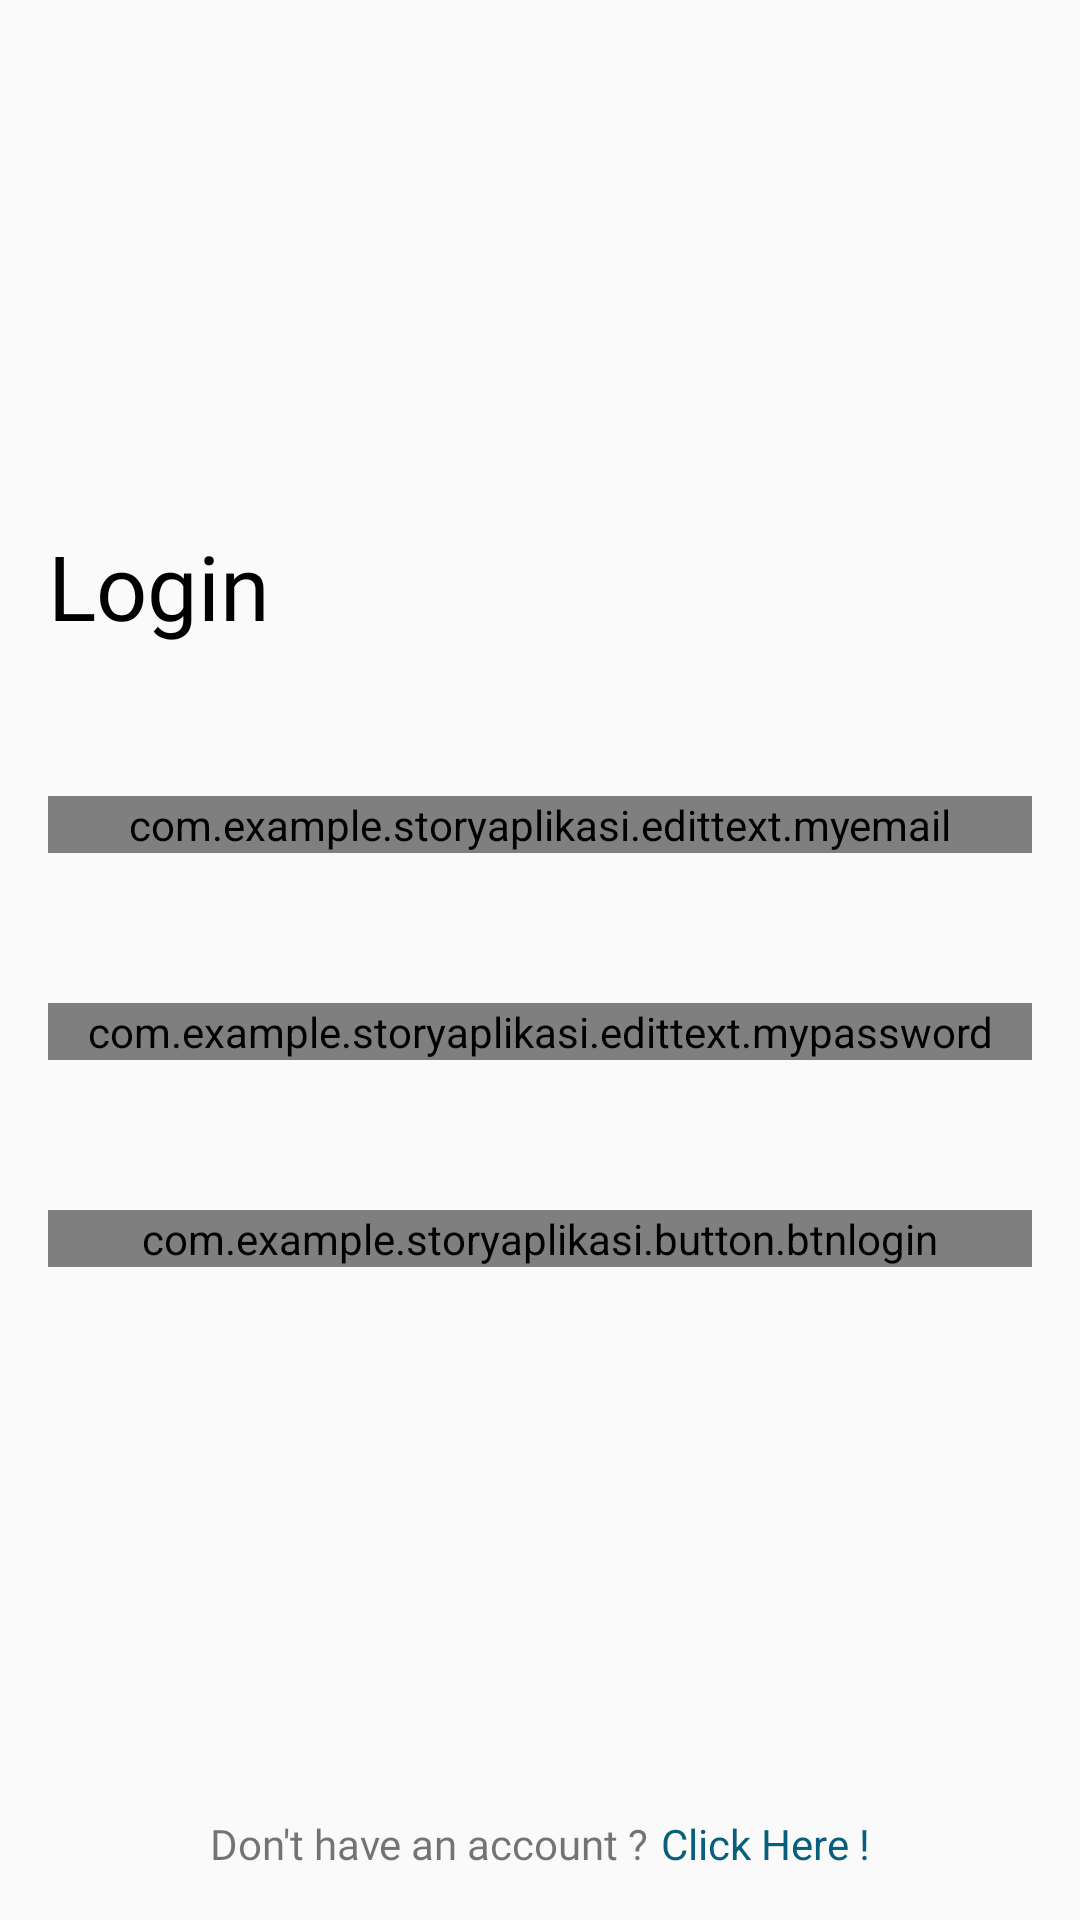

This screen was rendered from an Android layout file. Write that file and the resources it references.
<!-- AndroidManifest.xml: application theme Theme.StoryAplikasi -->
<!-- res/layout/activity_login.xml -->
<?xml version="1.0" encoding="utf-8"?>
<androidx.constraintlayout.widget.ConstraintLayout xmlns:android="http://schemas.android.com/apk/res/android"
    xmlns:app="http://schemas.android.com/apk/res-auto"
    xmlns:tools="http://schemas.android.com/tools"
    android:layout_width="match_parent"
    android:layout_height="match_parent"
    tools:context=".akun.LoginActivity"
    android:padding="16dp">

    <TextView
        android:id="@+id/tv_login"
        android:layout_width="match_parent"
        android:layout_height="wrap_content"
        android:layout_marginBottom="250dp"
        android:fontFamily="@font/maisonneuebold"
        android:text="@string/login"
        android:textColor="@color/black"
        android:textSize="30sp"
        app:layout_constraintBottom_toBottomOf="parent"
        app:layout_constraintTop_toTopOf="parent"
        tools:layout_editor_absoluteX="16dp" />

    <com.example.storyaplikasi.edittext.myemail
        android:id="@+id/my_email"
        android:layout_width="0dp"
        android:layout_height="wrap_content"
        android:layout_gravity="start"
        android:layout_marginTop="50dp"
        app:layout_constraintEnd_toEndOf="parent"
        app:layout_constraintStart_toStartOf="parent"
        app:layout_constraintTop_toBottomOf="@+id/tv_login" />

    <com.example.storyaplikasi.edittext.mypassword
        android:id="@+id/my_password"
        android:layout_width="0dp"
        android:layout_height="wrap_content"
        android:layout_gravity="start"
        android:layout_marginTop="50dp"
        app:layout_constraintEnd_toEndOf="parent"
        app:layout_constraintStart_toStartOf="parent"
        app:layout_constraintTop_toBottomOf="@+id/my_email"
        android:inputType="textPassword"/>

    <com.example.storyaplikasi.button.btnlogin
        android:id="@+id/btn_login"
        android:layout_width="0dp"
        android:layout_height="wrap_content"
        android:layout_gravity="start"
        android:layout_marginTop="50dp"
        app:layout_constraintEnd_toEndOf="parent"
        app:layout_constraintStart_toStartOf="parent"
        app:layout_constraintTop_toBottomOf="@+id/my_password" />


    <ProgressBar
        android:id="@+id/loading"
        android:layout_width="wrap_content"
        android:layout_height="wrap_content"
        app:layout_constraintEnd_toEndOf="parent"
        app:layout_constraintStart_toStartOf="parent"
        app:layout_constraintTop_toBottomOf="@+id/btn_login"
        android:visibility="gone"/>

    <LinearLayout
        android:layout_width="match_parent"
        android:layout_height="wrap_content"
        android:orientation="horizontal"
        android:layout_marginTop="15dp"
        app:layout_constraintBottom_toBottomOf="parent"
        android:gravity="center_horizontal">

        <TextView
            android:fontFamily="@font/maisonneueblack"
            android:layout_width="wrap_content"
            android:layout_height="wrap_content"
            android:text="@string/don_t_have_an_account"/>

        <TextView
            android:id="@+id/tv_Register"
            android:layout_width="wrap_content"
            android:layout_height="wrap_content"
            android:layout_marginStart="4dp"
            android:text="@string/click_here"
            android:textColor="#085E7D" />

    </LinearLayout>

</androidx.constraintlayout.widget.ConstraintLayout>
<!-- resources referenced by this layout -->
<resources>
  <color name="black">#FF000000</color>
  <string name="click_here">Click Here !</string>
  <string name="don_t_have_an_account">Don\'t have an account ?</string>
  <string name="login">Login</string>
  <style name="Theme.StoryAplikasi" parent="Theme.AppCompat.DayNight.DarkActionBar">
          
          <item name="colorPrimary">#03A9F4</item>
          <item name="colorPrimaryVariant">#03A9F4</item>
          <item name="colorOnPrimary">@color/white</item>
          
          <item name="colorSecondary">@color/teal_200</item>
          <item name="colorSecondaryVariant">@color/teal_700</item>
          <item name="colorOnSecondary">@color/black</item>
          
          <item name="android:statusBarColor" tools:targetApi="l">?attr/colorPrimary</item>
          
  
          <item name="android:windowActivityTransitions">true</item>
          <item name="android:windowEnterTransition">@android:transition/explode</item>
          <item name="android:windowExitTransition">@android:transition/explode</item>
      </style>
  <color name="white">#FFFFFFFF</color>
  <color name="teal_200">#FF03DAC5</color>
  <color name="teal_700">#FF018786</color>
</resources>
